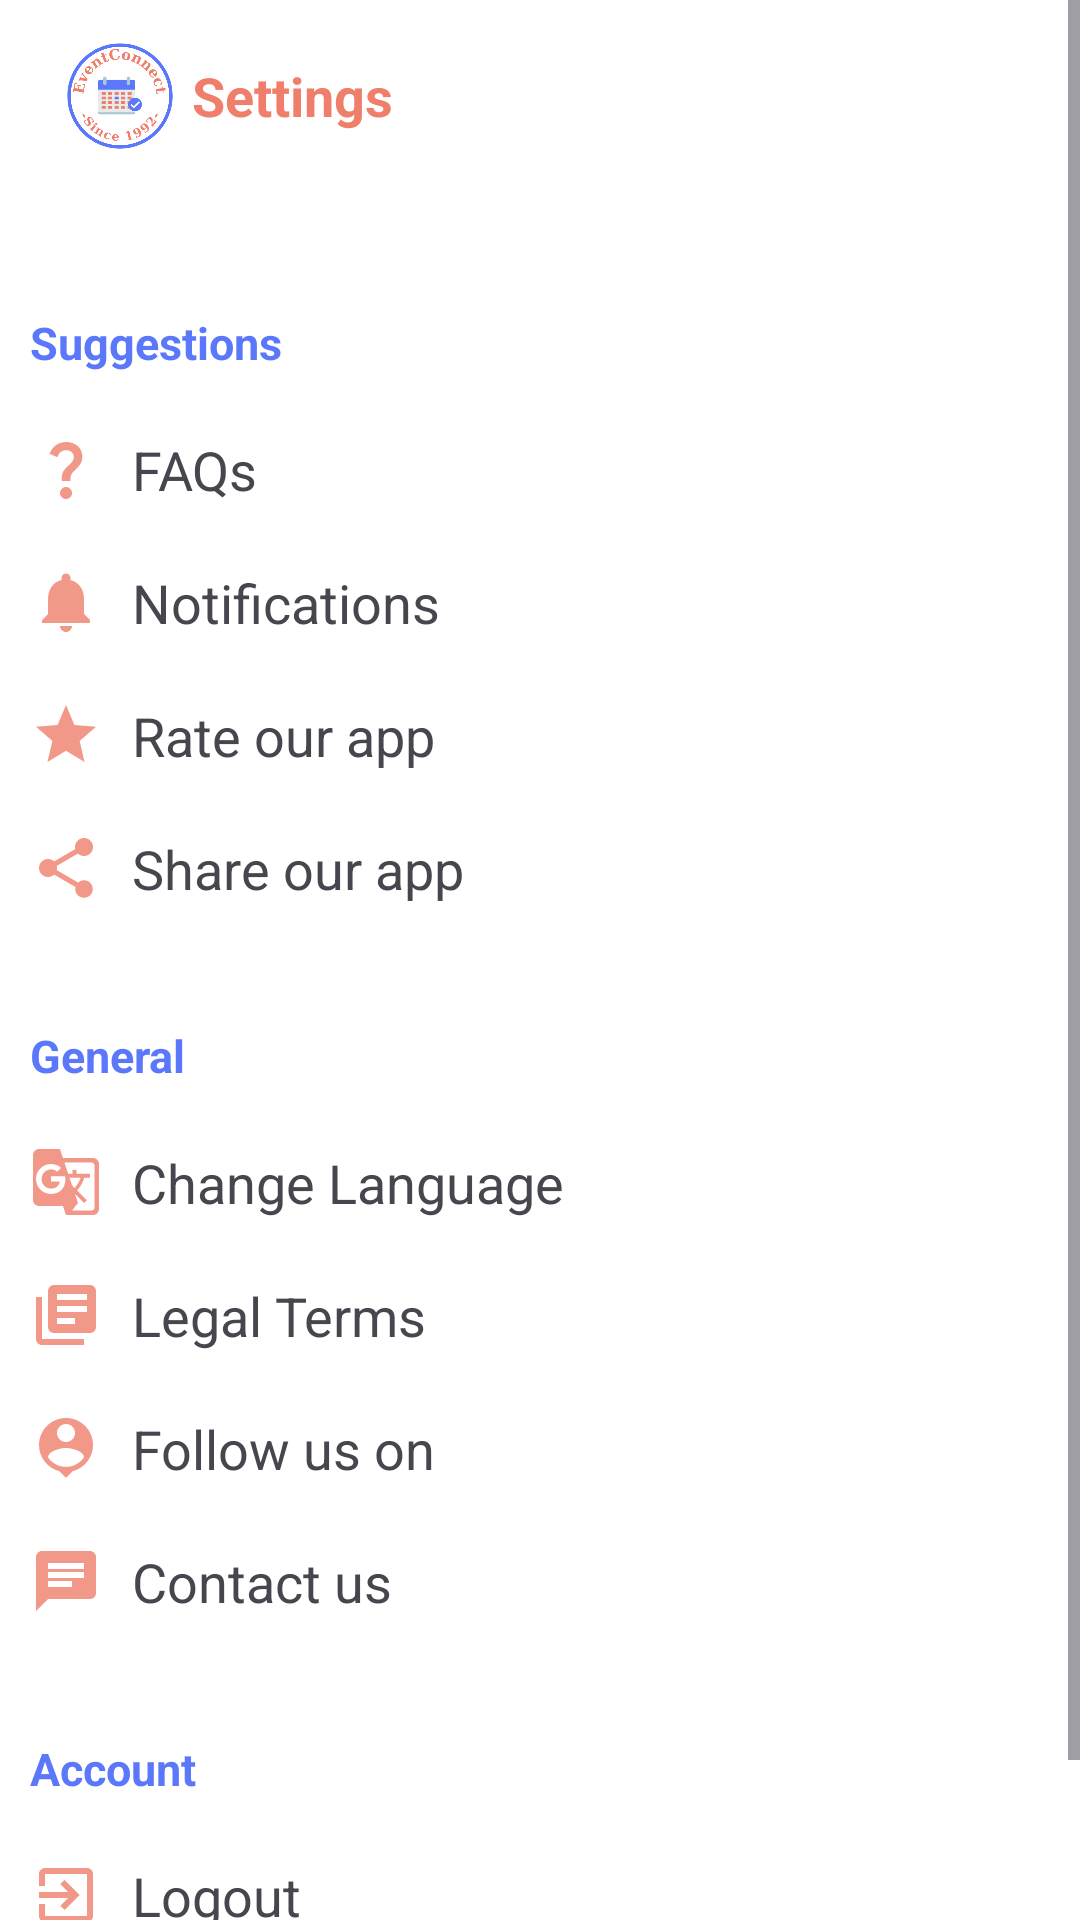

Android layout source for this screen:
<!-- AndroidManifest.xml: application theme Theme.EventConnect -->
<!-- res/layout/fragment_settings.xml -->
<?xml version="1.0" encoding="utf-8"?>
<androidx.constraintlayout.widget.ConstraintLayout xmlns:android="http://schemas.android.com/apk/res/android"
    xmlns:app="http://schemas.android.com/apk/res-auto"
    xmlns:tools="http://schemas.android.com/tools"
    android:layout_width="match_parent"
    android:layout_height="match_parent"
    android:background="@color/white">

    <ScrollView
        android:layout_width="match_parent"
        android:layout_height="match_parent"
        tools:layout_editor_absoluteX="0dp"
        tools:layout_editor_absoluteY="0dp">

        <LinearLayout
            android:layout_width="match_parent"
            android:layout_height="wrap_content"
            android:orientation="vertical">

            
            <androidx.appcompat.widget.Toolbar
                android:id="@+id/toolbar"
                android:layout_width="match_parent"
                android:layout_height="?attr/actionBarSize"
                android:background="@color/white">

                <ImageView
                    android:id="@+id/logoImageView"
                    android:layout_width="48dp"
                    android:layout_height="48dp"
                    android:contentDescription="Logo"
                    android:src="@drawable/logo" />

                <TextView
                    android:id="@+id/toolbar_title"
                    android:layout_width="wrap_content"
                    android:layout_height="wrap_content"
                    android:text="@string/settings"
                    android:textAlignment="center"
                    android:textColor="@color/color_letra"
                    android:textSize="18sp"
                    android:textStyle="bold" />
            </androidx.appcompat.widget.Toolbar>

            <TextView
                android:layout_width="wrap_content"
                android:layout_height="wrap_content"
                android:layout_marginStart="10dp"
                android:layout_marginTop="40dp"
                android:layout_marginBottom="10dp"
                android:text="@string/suggestions"
                android:textColor="@color/color_principal"
                android:textSize="15sp"
                android:textStyle="bold"
                tools:ignore="SmallSp" />

            <TextView
                android:layout_width="match_parent"
                android:layout_height="wrap_content"
                android:drawablePadding="10dp"
                android:padding="10dp"
                android:text="@string/faqs"
                android:textSize="18dp"
                app:drawableStartCompat="@drawable/ic_question" />

            <TextView
                android:id="@+id/tNotificaciones"
                android:layout_width="match_parent"
                android:layout_height="wrap_content"
                android:drawablePadding="10dp"
                android:padding="10dp"
                android:text="@string/notifications"
                android:textSize="18dp"
                android:clickable="true"
                app:drawableStartCompat="@drawable/ic_notifica" />

            <TextView
                android:layout_width="match_parent"
                android:layout_height="wrap_content"
                android:drawablePadding="10dp"
                android:padding="10dp"
                android:text="@string/rate_our_app"
                android:textSize="18dp"
                app:drawableStartCompat="@drawable/ic_value" />

            <TextView
                android:id="@+id/tSharedApp"
                android:layout_width="match_parent"
                android:layout_height="wrap_content"
                android:drawablePadding="10dp"
                android:padding="10dp"
                android:clickable="true"
                android:text="@string/share_our_app"
                android:textSize="18dp"
                app:drawableStartCompat="@drawable/ic_share" />

            
            <TextView
                android:layout_width="wrap_content"
                android:layout_height="wrap_content"
                android:layout_marginStart="10dp"
                android:layout_marginTop="30dp"
                android:layout_marginBottom="10dp"
                android:text="@string/general"
                android:textColor="@color/color_principal"
                android:textSize="15sp"
                android:textStyle="bold"
                tools:ignore="SmallSp" />

            <TextView
                android:layout_width="match_parent"
                android:layout_height="wrap_content"
                android:drawablePadding="10dp"
                android:padding="10dp"
                android:text="@string/change_language"
                android:textSize="18dp"
                app:drawableStartCompat="@drawable/ic_idioma" />

            <TextView
                android:layout_width="match_parent"
                android:layout_height="wrap_content"
                android:drawablePadding="10dp"
                android:padding="10dp"
                android:text="@string/legal_terms"
                android:textSize="18dp"
                app:drawableStartCompat="@drawable/ic_legal_advice" />

            <TextView
                android:layout_width="match_parent"
                android:layout_height="wrap_content"
                android:drawablePadding="10dp"
                android:padding="10dp"
                android:text="@string/follow_us_on"
                android:textSize="18dp"
                app:drawableStartCompat="@drawable/ic_follow" />

            <TextView
                android:layout_width="match_parent"
                android:layout_height="wrap_content"
                android:drawablePadding="10dp"
                android:padding="10dp"
                android:text="@string/contact_us"
                android:textSize="18dp"
                app:drawableStartCompat="@drawable/ic_contact" />

            
            <TextView
                android:layout_width="wrap_content"
                android:layout_height="wrap_content"
                android:layout_marginStart="10dp"
                android:layout_marginTop="30dp"
                android:layout_marginBottom="10dp"
                android:text="@string/account"
                android:textColor="@color/color_principal"
                android:textSize="15sp"
                android:textStyle="bold"
                tools:ignore="SmallSp" />

            <TextView
                android:id="@+id/tCerrarSesion"
                android:layout_width="match_parent"
                android:layout_height="wrap_content"
                android:clickable="true"
                android:drawablePadding="10dp"
                android:padding="10dp"
                android:text="@string/logout"
                android:textSize="18dp"
                app:drawableStartCompat="@drawable/ic_close_sesion"
                android:focusable="true" />

            <TextView
                android:id="@+id/tBorrarCuenta"
                android:layout_width="match_parent"
                android:layout_height="wrap_content"
                android:clickable="true"
                android:drawablePadding="10dp"
                android:padding="10dp"
                android:text="@string/delete_my_account"
                android:textSize="18dp"
                app:drawableStartCompat="@drawable/ic_delete"
                android:focusable="true" />

        </LinearLayout>
    </ScrollView>
</androidx.constraintlayout.widget.ConstraintLayout>
<!-- resources referenced by this layout -->
<resources>
  <color name="color_letra">#FFEF7E6B</color>
  <color name="color_principal">#FF5B77FA</color>
  <color name="white">#FFFFFFFF</color>
  <!-- drawable ic_close_sesion (drawable-anydpi) -->
  <vector xmlns:android="http://schemas.android.com/apk/res/android"
      android:width="24dp"
      android:height="24dp"
      android:viewportWidth="24"
      android:viewportHeight="24"
      android:tint="#EF7E6B"
      android:alpha="0.8"
      android:autoMirrored="true">
    <path
        android:fillColor="@android:color/white"
        android:pathData="M10.09,15.59L11.5,17l5,-5 -5,-5 -1.41,1.41L12.67,11H3v2h9.67l-2.58,2.59zM19,3H5c-1.11,0 -2,0.9 -2,2v4h2V5h14v14H5v-4H3v4c0,1.1 0.89,2 2,2h14c1.1,0 2,-0.9 2,-2V5c0,-1.1 -0.9,-2 -2,-2z"/>
  </vector>
  <!-- drawable ic_contact (drawable-anydpi) -->
  <vector xmlns:android="http://schemas.android.com/apk/res/android"
      android:width="24dp"
      android:height="24dp"
      android:viewportWidth="24"
      android:viewportHeight="24"
      android:tint="#EF7E6B"
      android:alpha="0.8"
      android:autoMirrored="true">
    <path
        android:fillColor="@android:color/white"
        android:pathData="M20,2L4,2c-1.1,0 -1.99,0.9 -1.99,2L2,22l4,-4h14c1.1,0 2,-0.9 2,-2L22,4c0,-1.1 -0.9,-2 -2,-2zM6,9h12v2L6,11L6,9zM14,14L6,14v-2h8v2zM18,8L6,8L6,6h12v2z"/>
  </vector>
  <!-- drawable ic_delete (drawable-anydpi) -->
  <vector xmlns:android="http://schemas.android.com/apk/res/android"
      android:width="24dp"
      android:height="24dp"
      android:viewportWidth="24"
      android:viewportHeight="24"
      android:tint="#EF7E6B"
      android:alpha="0.8">
    <path
        android:fillColor="@android:color/white"
        android:pathData="M6,19c0,1.1 0.9,2 2,2h8c1.1,0 2,-0.9 2,-2L18,7L6,7v12zM8.46,11.88l1.41,-1.41L12,12.59l2.12,-2.12 1.41,1.41L13.41,14l2.12,2.12 -1.41,1.41L12,15.41l-2.12,2.12 -1.41,-1.41L10.59,14l-2.13,-2.12zM15.5,4l-1,-1h-5l-1,1L5,4v2h14L19,4z"/>
  </vector>
  <!-- drawable ic_notifica (drawable-anydpi) -->
  <vector xmlns:android="http://schemas.android.com/apk/res/android"
      android:width="24dp"
      android:height="24dp"
      android:viewportWidth="24"
      android:viewportHeight="24"
      android:tint="#EF7E6B"
      android:alpha="0.8">
    <path
        android:fillColor="@android:color/white"
        android:pathData="M12,22c1.1,0 2,-0.9 2,-2h-4c0,1.1 0.89,2 2,2zM18,16v-5c0,-3.07 -1.64,-5.64 -4.5,-6.32L13.5,4c0,-0.83 -0.67,-1.5 -1.5,-1.5s-1.5,0.67 -1.5,1.5v0.68C7.63,5.36 6,7.92 6,11v5l-2,2v1h16v-1l-2,-2z"/>
  </vector>
  <!-- drawable ic_value (drawable-anydpi) -->
  <vector xmlns:android="http://schemas.android.com/apk/res/android"
      android:width="24dp"
      android:height="24dp"
      android:viewportWidth="24"
      android:viewportHeight="24"
      android:tint="#EF7E6B"
      android:alpha="0.8">
    <path
        android:fillColor="@android:color/white"
        android:pathData="M12,17.27L18.18,21l-1.64,-7.03L22,9.24l-7.19,-0.61L12,2 9.19,8.63 2,9.24l5.46,4.73L5.82,21z"/>
  </vector>
  <string name="account">Account</string>
  <string name="change_language">Change Language</string>
  <string name="contact_us">Contact us</string>
  <string name="delete_my_account">Delete my account</string>
  <string name="faqs">FAQs</string>
  <string name="follow_us_on">Follow us on</string>
  <string name="general">General</string>
  <string name="legal_terms">Legal Terms</string>
  <string name="logout">Logout</string>
  <string name="notifications">Notifications</string>
  <string name="rate_our_app">Rate our app</string>
  <string name="settings">Settings</string>
  <string name="share_our_app">Share our app</string>
  <string name="suggestions">Suggestions</string>
  <style name="Theme.EventConnect" parent="Base.Theme.EventConnect" />
  <style name="Base.Theme.EventConnect" parent="Theme.Material3.DayNight.NoActionBar">
          
          
          <item name="colorPrimary">@color/color_principal</item>
          <item name="colorSecondary">@color/color_letra</item>
          <item name="actionBarItemBackground">@color/color_principal</item>
      </style>
</resources>
